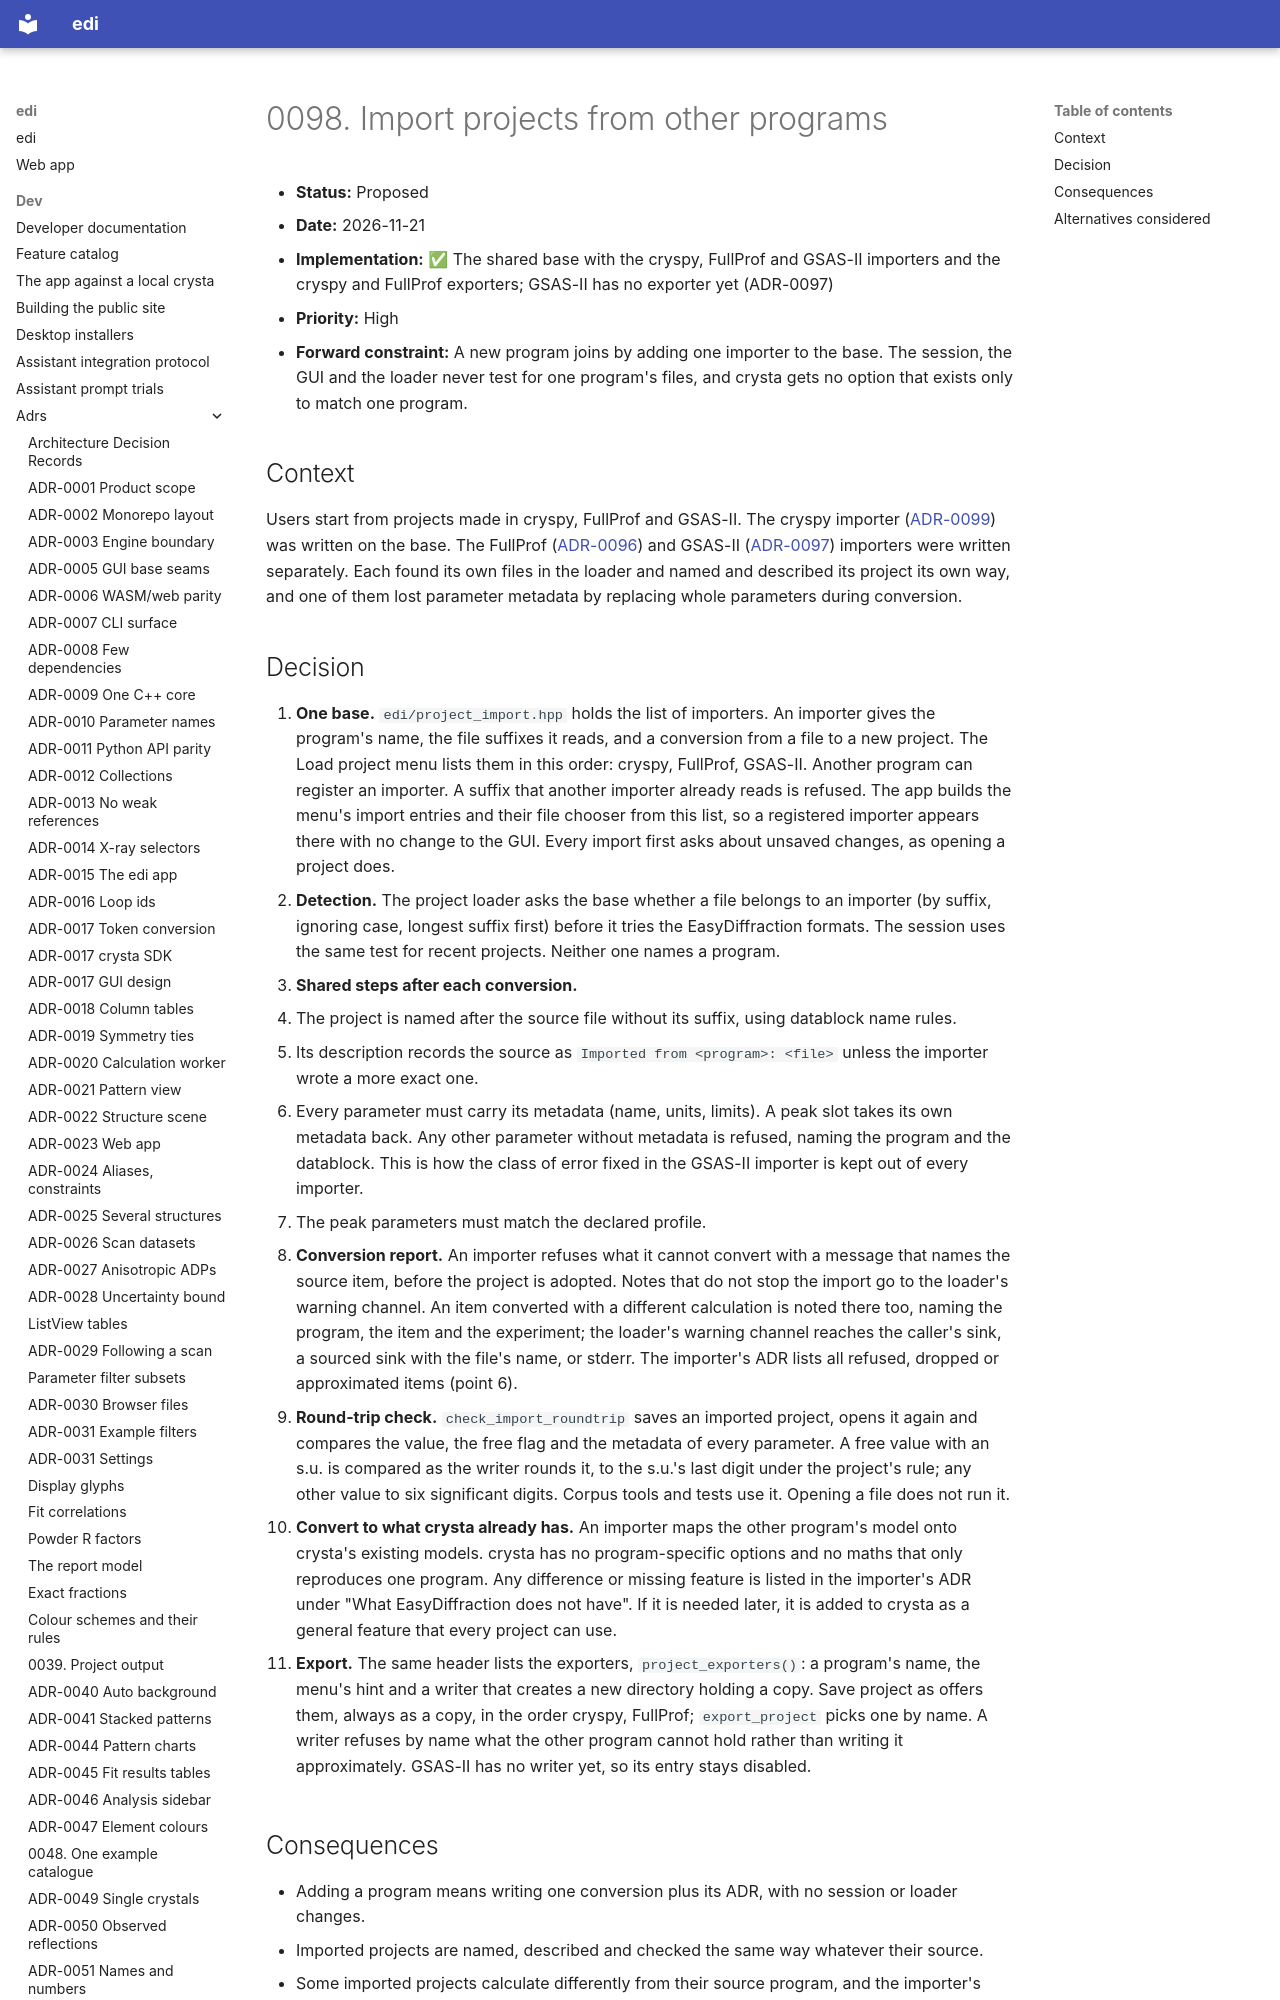

repository: enhantica/edi · page: dev/adrs/0098-project-import-from-other-programs/index.html · generator: mkdocs

# 0098. Import projects from other programs

- **Status:** Proposed
- **Date:** 2026-11-21
- **Implementation:** ✅ The shared base with the cryspy, FullProf and GSAS-II importers and the cryspy and FullProf
  exporters; GSAS-II has no exporter yet (ADR-0097)
- **Priority:** High
- **Forward constraint:** A new program joins by adding one importer to the base. The session, the GUI and the
  loader never test for one program's files, and crysta gets no option that exists only to match one program.

## Context

Users start from projects made in cryspy, FullProf and GSAS-II. The cryspy importer
([ADR-0099](0099-cryspy-project-import.md)) was written on the base. The FullProf
([ADR-0096](0096-fullprof-project-import.md)) and GSAS-II ([ADR-0097](0097-gsas-ii-project-import.md)) importers were
written separately. Each found its own files in the loader and named and described its project its own way, and
one of them lost parameter metadata by replacing whole parameters during conversion.
